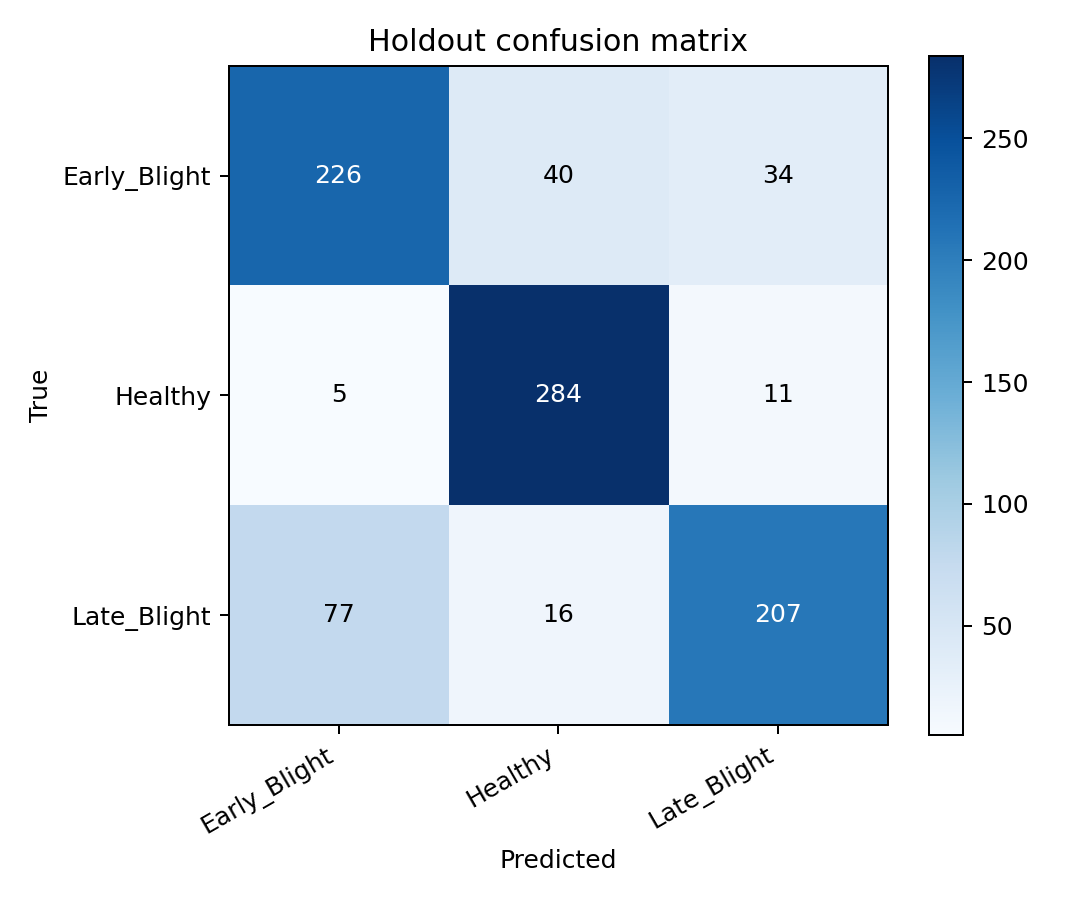

The file beside this chart, header and first rows:
true/pred, Early_Blight, Healthy, Late_Blight
Early_Blight, 226, 40, 34
Healthy, 5, 284, 11
Late_Blight, 77, 16, 207
